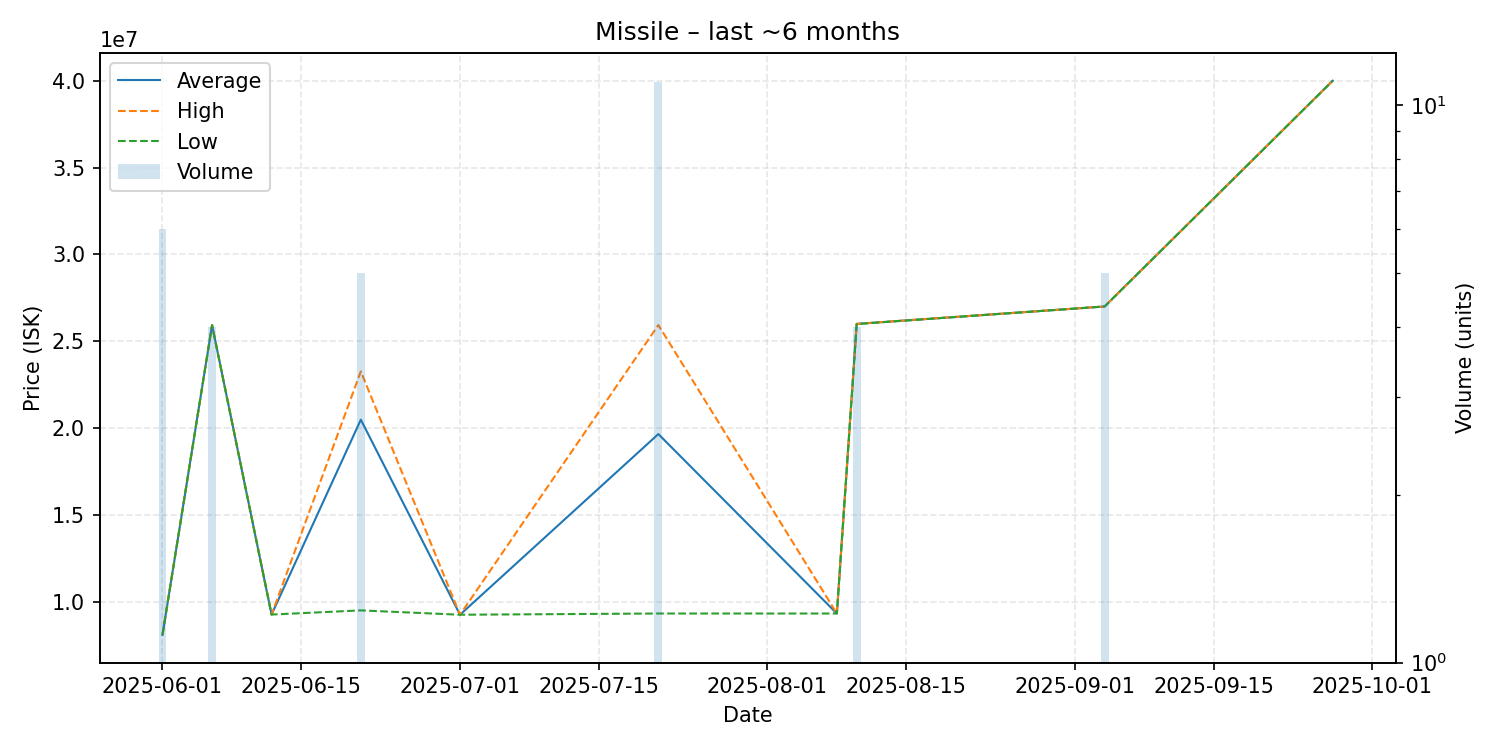

The file beside this chart, header and first rows:
date, average, highest, lowest, order_count, volume
2025-06-01, 8090500, 8091000, 8090000, 2, 6
2025-06-06, 25922500, 25930000, 25920000, 2, 4
2025-06-12, 9260000, 9260000, 9260000, 1, 1
2025-06-21, 20482000, 23260000, 9500000, 3, 5
2025-07-01, 9250000, 9250000, 9250000, 1, 1
2025-07-21, 19652909, 25930000, 9320500, 6, 11
2025-08-08, 9320000, 9320000, 9320000, 1, 1
2025-08-10, 25995000, 26000000, 25990000, 3, 4
2025-09-04, 27000000, 27000000, 27000000, 1, 5
2025-09-27, 40000000, 40000000, 40000000, 1, 1
